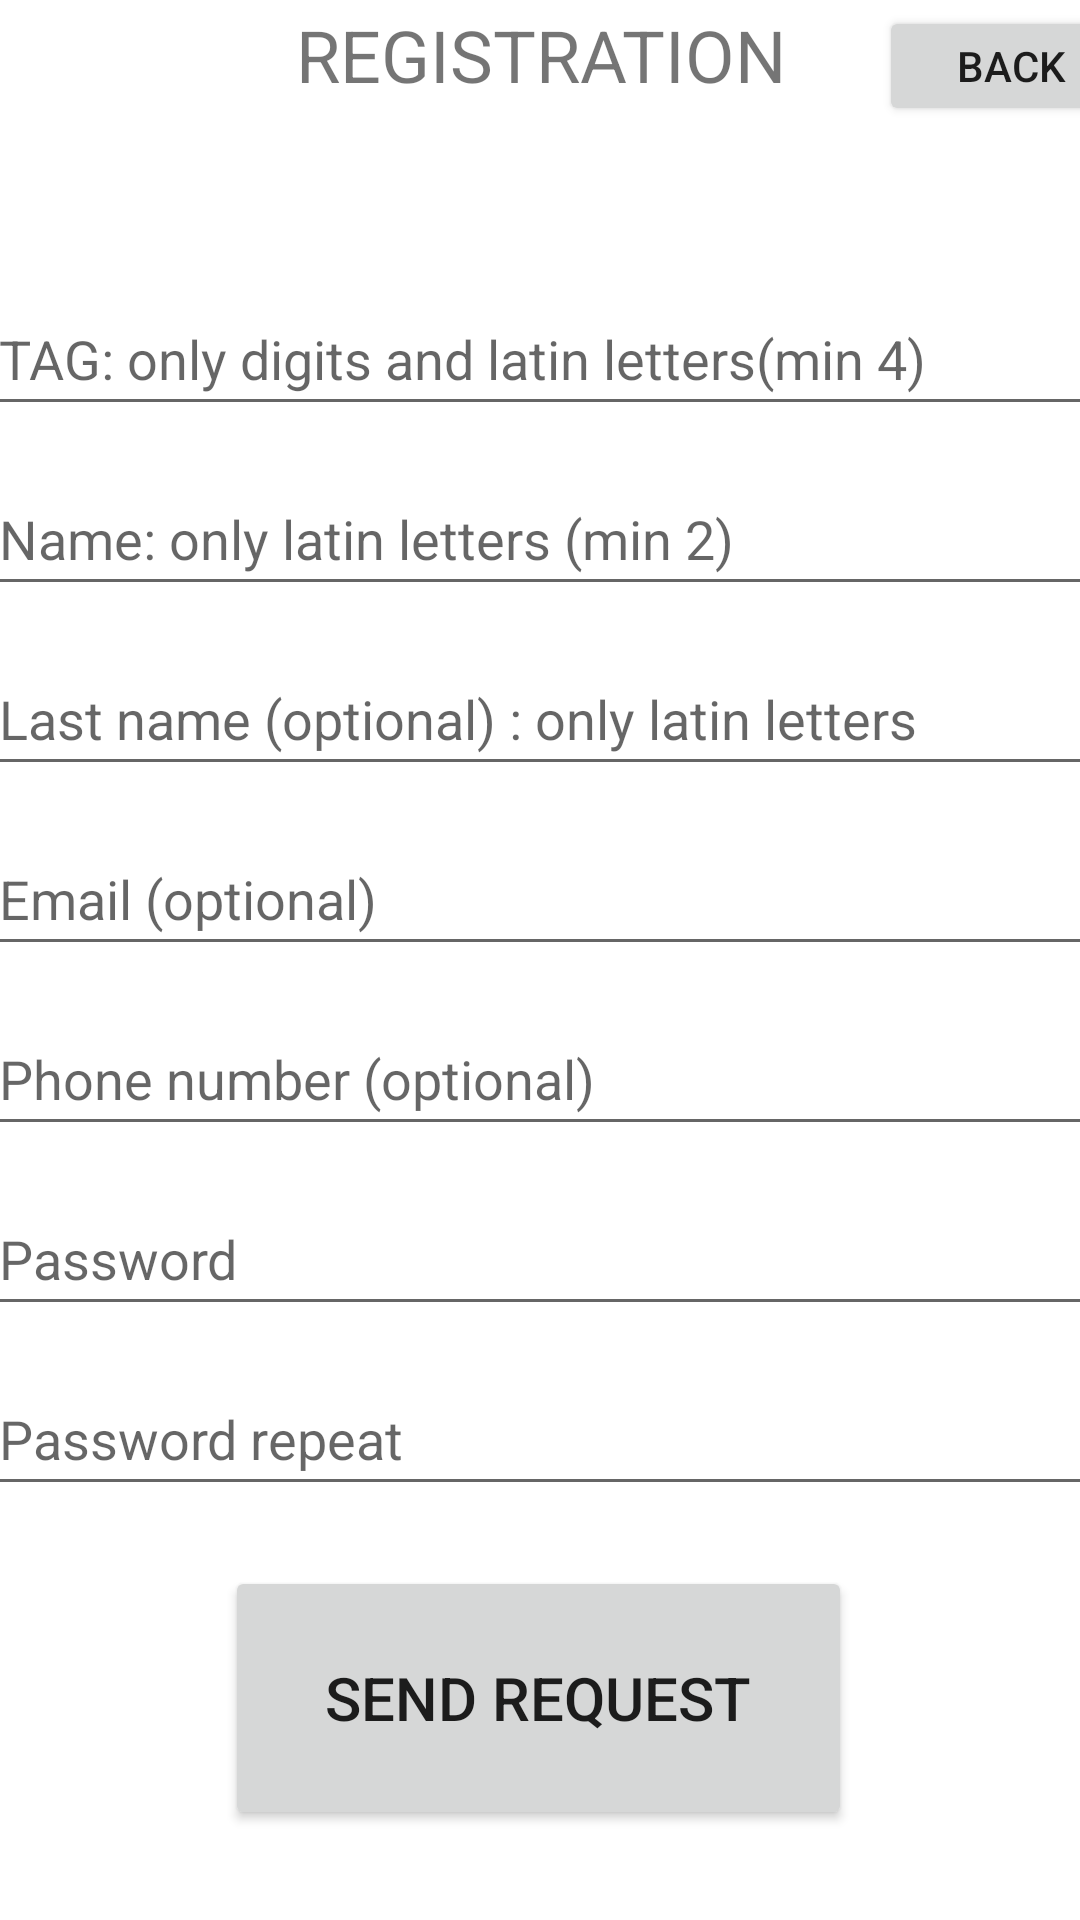

This screen was rendered from an Android layout file. Write that file and the resources it references.
<!-- AndroidManifest.xml: application theme Theme.MSGRtest -->
<!-- res/layout/activity_registration.xml -->
<?xml version="1.0" encoding="utf-8"?>
<androidx.constraintlayout.widget.ConstraintLayout xmlns:android="http://schemas.android.com/apk/res/android"
    xmlns:app="http://schemas.android.com/apk/res-auto"
    xmlns:tools="http://schemas.android.com/tools"
    android:layout_width="match_parent"
    android:layout_height="match_parent"
    tools:context=".RegistrationActivity">


    <androidx.constraintlayout.widget.ConstraintLayout
        android:id="@+id/registrationBackLayout"
        android:layout_width="411dp"
        android:layout_height="1500dp"
        app:layout_constraintEnd_toEndOf="parent"
        app:layout_constraintStart_toStartOf="parent"
        app:layout_constraintTop_toTopOf="parent">


        <EditText
            android:id="@+id/registrationNameField"
            android:layout_width="370dp"
            android:layout_height="48dp"
            android:layout_marginTop="12dp"
            android:ems="10"
            android:hint="@string/registration_name_hint"
            android:inputType="textPersonName"
            app:layout_constraintStart_toStartOf="@+id/registrationTagField"
            app:layout_constraintTop_toBottomOf="@+id/registrationTagField"
            tools:ignore="MissingConstraints" />

        <EditText
            android:id="@+id/registrationLastNameField"
            android:layout_width="370dp"
            android:layout_height="48dp"
            android:layout_marginTop="12dp"
            android:ems="10"
            android:hint="@string/registration_last_name_hint"
            android:inputType="textPersonName"
            app:layout_constraintStart_toStartOf="@+id/registrationNameField"
            app:layout_constraintTop_toBottomOf="@+id/registrationNameField"
            tools:ignore="MissingConstraints" />

        <EditText
            android:id="@+id/registrationEmailField"
            android:layout_width="370dp"
            android:layout_height="48dp"
            android:layout_marginTop="12dp"
            android:ems="10"
            android:hint="@string/registration_email_hint"
            android:inputType="textPersonName"
            app:layout_constraintStart_toStartOf="@+id/registrationLastNameField"
            app:layout_constraintTop_toBottomOf="@+id/registrationLastNameField"
            tools:ignore="MissingConstraints" />

        <EditText
            android:id="@+id/registrationPassField"
            android:layout_width="370dp"
            android:layout_height="48dp"
            android:layout_marginTop="12dp"
            android:ems="10"
            android:hint="@string/registration_password_hint"
            android:inputType="textPersonName"
            android:password="true"
            app:layout_constraintStart_toStartOf="@+id/registrationPhoneField"
            app:layout_constraintTop_toBottomOf="@+id/registrationPhoneField"
            tools:ignore="MissingConstraints" />

        <EditText
            android:id="@+id/registrationPhoneField"
            android:layout_width="370dp"
            android:layout_height="48dp"
            android:layout_marginTop="12dp"
            android:ems="10"
            android:hint="@string/registration_phone_number_hint"
            android:inputType="textPersonName"
            app:layout_constraintStart_toStartOf="@+id/registrationEmailField"
            app:layout_constraintTop_toBottomOf="@+id/registrationEmailField"
            tools:ignore="MissingConstraints" />

        <EditText
            android:id="@+id/registrationPassRepeatField"
            android:layout_width="370dp"
            android:layout_height="48dp"
            android:layout_marginTop="12dp"
            android:ems="10"
            android:hint="@string/registration_password_repeat_hint"
            android:inputType="textPersonName"
            android:password="true"
            app:layout_constraintStart_toStartOf="@+id/registrationPassField"
            app:layout_constraintTop_toBottomOf="@+id/registrationPassField"
            tools:ignore="MissingConstraints" />

        <Button
            android:id="@+id/registrationSubmitButton"
            android:layout_width="209dp"
            android:layout_height="88dp"
            android:layout_marginTop="20dp"
            android:password="false"
            android:text="@string/registration_submit_button"
            android:textSize="20sp"
            app:layout_constraintEnd_toEndOf="parent"
            app:layout_constraintHorizontal_bias="0.495"
            app:layout_constraintStart_toStartOf="parent"
            app:layout_constraintTop_toBottomOf="@+id/registrationPassRepeatField"
            tools:ignore="MissingConstraints" />

        <TextView
            android:id="@+id/registrationInfoLabel"
            android:layout_width="211dp"
            android:layout_height="80dp"
            android:layout_marginTop="2dp"
            android:text="@string/registration_info_label"
            android:textAlignment="center"
            android:textSize="24sp"
            app:layout_constraintEnd_toEndOf="parent"
            app:layout_constraintStart_toStartOf="parent"
            app:layout_constraintTop_toTopOf="parent"
            tools:ignore="MissingConstraints" />

        <EditText
            android:id="@+id/registrationTagField"
            android:layout_width="370dp"
            android:layout_height="48dp"
            android:layout_marginTop="12dp"
            android:ems="10"
            android:hint="@string/registration_tag_hint"
            android:inputType="textPersonName"
            app:layout_constraintEnd_toEndOf="parent"
            app:layout_constraintStart_toStartOf="parent"
            app:layout_constraintTop_toBottomOf="@+id/registrationInfoLabel"
            tools:ignore="MissingConstraints" />

        <Button
            android:id="@+id/registration_back_button"
            android:layout_width="wrap_content"
            android:layout_height="40dp"
            android:layout_marginEnd="5dp"
            android:text="@string/registration_back_button"
            app:layout_constraintEnd_toEndOf="parent"
            app:layout_constraintTop_toTopOf="@+id/registrationInfoLabel" />

    </androidx.constraintlayout.widget.ConstraintLayout>


</androidx.constraintlayout.widget.ConstraintLayout>
<!-- resources referenced by this layout -->
<resources>
  <string name="registration_back_button">BACK</string>
  <string name="registration_email_hint">Email (optional)</string>
  <string name="registration_info_label">REGISTRATION</string>
  <string name="registration_last_name_hint">Last name (optional) : only latin letters</string>
  <string name="registration_name_hint">Name: only latin letters (min 2)</string>
  <string name="registration_password_hint">Password</string>
  <string name="registration_password_repeat_hint">Password repeat</string>
  <string name="registration_phone_number_hint">Phone number (optional)</string>
  <string name="registration_submit_button">SEND REQUEST</string>
  <string name="registration_tag_hint">TAG: only digits and latin letters(min 4)</string>
  <style name="Theme.MSGRtest" parent="Theme.MaterialComponents.DayNight.NoActionBar"> 
          
          <item name="colorPrimary">@color/purple_500</item>
          <item name="colorPrimaryVariant">@color/purple_700</item>
          <item name="colorOnPrimary">@color/white</item>
          
          <item name="colorSecondary">@color/teal_200</item>
          <item name="colorSecondaryVariant">@color/teal_700</item>
          <item name="colorOnSecondary">@color/black</item>
          
          <item name="android:statusBarColor" tools:targetApi="l">?attr/colorPrimaryVariant</item>
          
      </style>
  <color name="purple_500">#FF6200EE</color>
  <color name="purple_700">#FF3700B3</color>
  <color name="white">#FFFFFFFF</color>
  
      //Custom
      //errors
  <color name="teal_200">#FF03DAC5</color>
  <color name="teal_700">#FF018786</color>
  <color name="black">#FF000000</color>
</resources>
